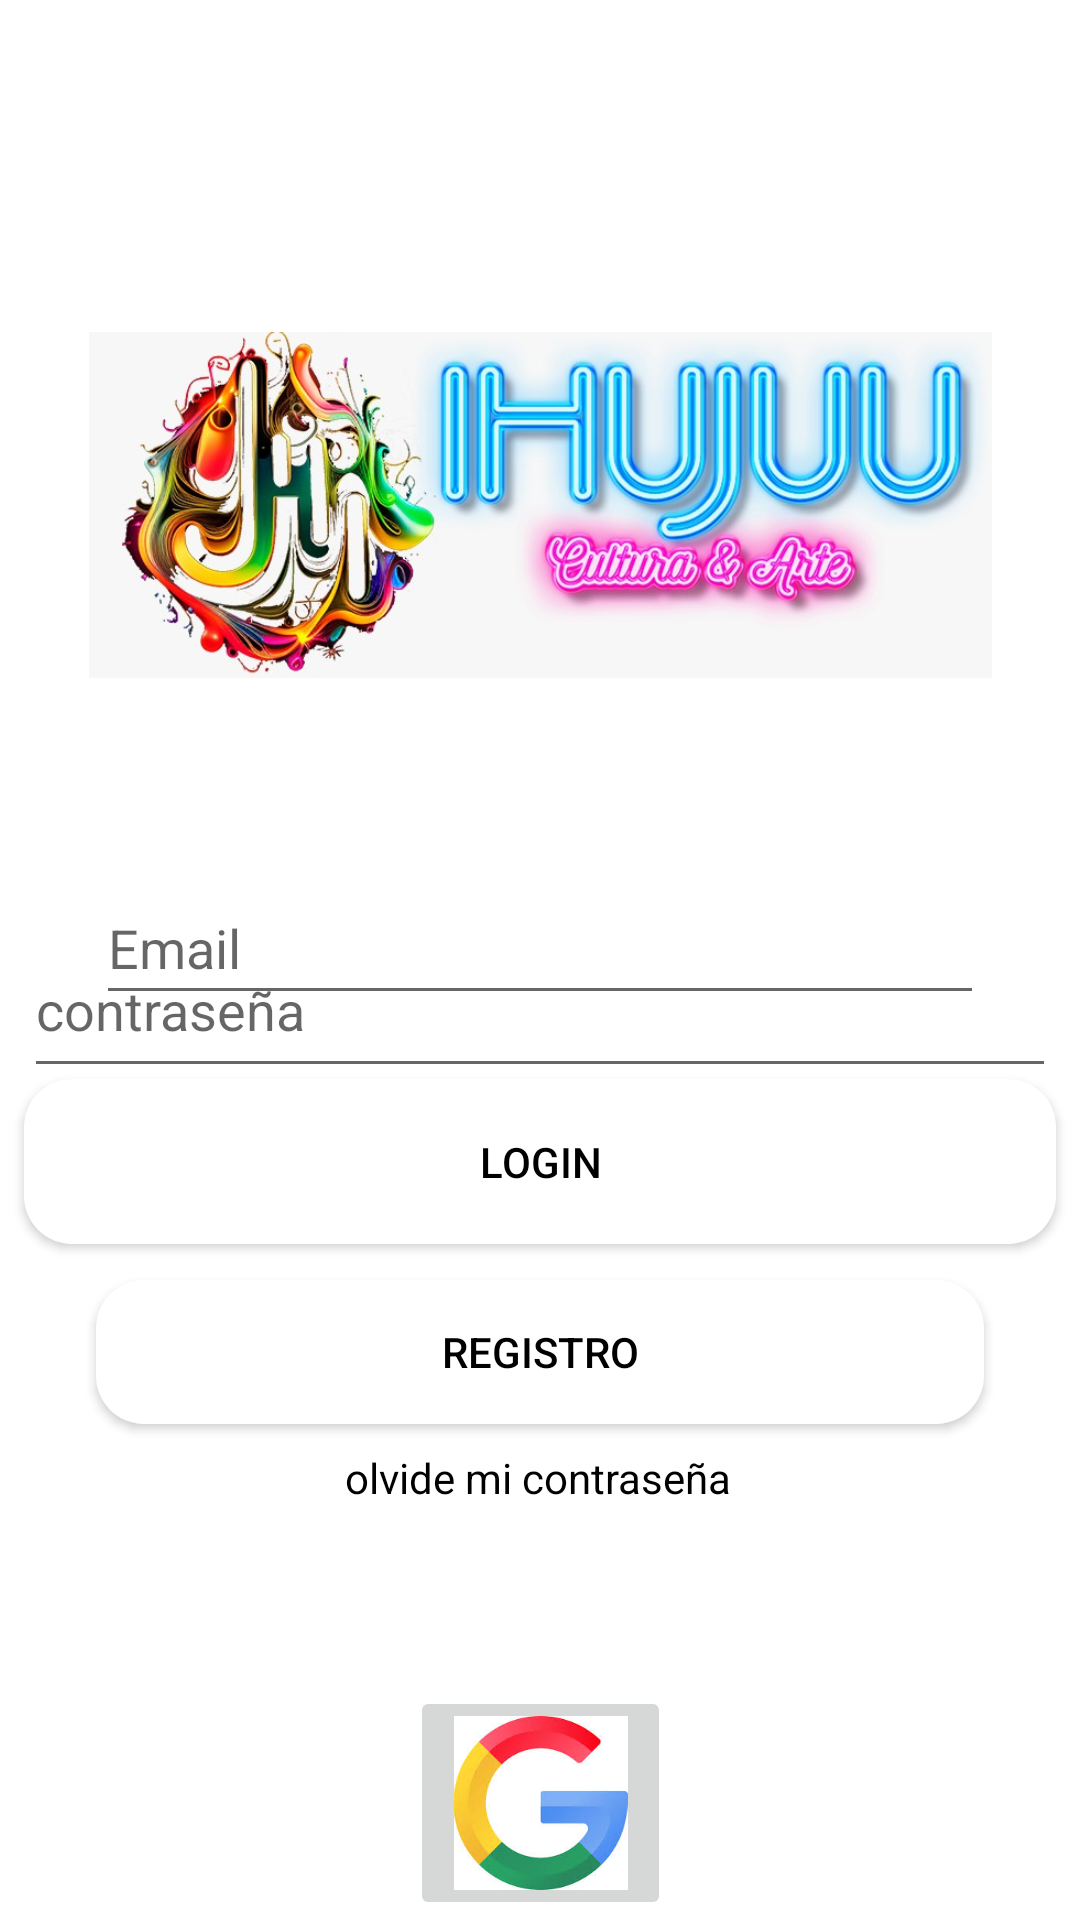

The Android layout XML behind this screen, and the referenced resources:
<!-- AndroidManifest.xml: application theme Theme.AppCompat.DayNight.NoActionBar -->
<!-- res/layout/activity_login.xml -->
<?xml version="1.0" encoding="utf-8"?>
<androidx.constraintlayout.widget.ConstraintLayout xmlns:android="http://schemas.android.com/apk/res/android"
    xmlns:app="http://schemas.android.com/apk/res-auto"
    xmlns:tools="http://schemas.android.com/tools"
    android:layout_width="match_parent"
    android:layout_height="match_parent"
    android:background="#FFFFFF"
    tools:context=".login">

    <ImageView
        android:id="@+id/imageView2"
        android:layout_width="301dp"
        android:layout_height="228dp"
        android:layout_marginTop="8dp"
        app:layout_constraintBottom_toBottomOf="parent"
        app:layout_constraintEnd_toEndOf="parent"
        app:layout_constraintStart_toStartOf="parent"
        app:layout_constraintTop_toTopOf="parent"
        app:layout_constraintVertical_bias="0.115"
        app:srcCompat="@drawable/logo_ihujuu" />

    <EditText
        android:id="@+id/email"
        android:layout_width="match_parent"
        android:layout_height="wrap_content"
        android:layout_marginStart="32dp"
        android:layout_marginTop="8dp"
        android:layout_marginEnd="32dp"
        android:ems="10"
        android:hint="Email"
        android:inputType="textPersonName"
        android:minHeight="48dp"
        app:layout_constraintEnd_toEndOf="parent"
        app:layout_constraintStart_toStartOf="parent"
        app:layout_constraintTop_toBottomOf="@+id/imageView2"
        android:textColor="@color/black"/>

    <Button
        android:id="@+id/loginbutton"
        android:layout_width="344dp"
        android:layout_height="55dp"
        android:background="@drawable/button_rounded"
        android:text="login"
        android:textColor="@color/black"
        app:layout_constraintBottom_toBottomOf="parent"
        app:layout_constraintEnd_toEndOf="parent"
        app:layout_constraintHorizontal_bias="0.492"
        app:layout_constraintStart_toStartOf="parent"
        app:layout_constraintTop_toTopOf="parent"
        app:layout_constraintVertical_bias="0.615" />

    <Button
        android:id="@+id/btncrearcuentanueva1"
        android:layout_width="match_parent"
        android:layout_height="wrap_content"
        android:layout_marginStart="32dp"
        android:layout_marginTop="12dp"
        android:layout_marginEnd="32dp"
        android:background="@drawable/button_rounded"
        android:text="registro"
        android:textColor="@color/black"
        app:layout_constraintEnd_toEndOf="parent"
        app:layout_constraintHorizontal_bias="1.0"
        app:layout_constraintStart_toStartOf="parent"
        app:layout_constraintTop_toBottomOf="@+id/loginbutton" />

    <ImageButton
        android:id="@+id/imageButton"
        android:layout_width="87dp"
        android:layout_height="78dp"
        android:scaleType="fitCenter"
        app:layout_constraintBottom_toBottomOf="parent"
        app:layout_constraintEnd_toEndOf="parent"
        app:layout_constraintStart_toStartOf="parent"
        app:layout_constraintVertical_bias="0.36"
        app:srcCompat="@drawable/google" />

    <TextView
        android:id="@+id/btnOlvidar"
        android:layout_width="wrap_content"
        android:layout_height="wrap_content"
        android:text="@string/strOlvidar"
        app:layout_constraintBottom_toBottomOf="parent"
        app:layout_constraintEnd_toEndOf="parent"
        app:layout_constraintHorizontal_bias="0.498"
        app:layout_constraintStart_toStartOf="parent"
        app:layout_constraintTop_toTopOf="parent"
        app:layout_constraintVertical_bias="0.778"
        android:clickable="true"
        android:textColor="@color/black" />

    <EditText
        android:id="@+id/password"
        android:layout_width="344dp"
        android:layout_height="55dp"
        android:ems="10"
        android:hint="contraseña"
        android:inputType="textPassword"
        app:layout_constraintBottom_toBottomOf="parent"
        app:layout_constraintEnd_toEndOf="parent"
        app:layout_constraintHorizontal_bias="0.497"
        app:layout_constraintStart_toStartOf="parent"
        app:layout_constraintTop_toTopOf="parent"
        app:layout_constraintVertical_bias="0.526" />

</androidx.constraintlayout.widget.ConstraintLayout>
<!-- resources referenced by this layout -->
<resources>
  <!-- drawable button_rounded (drawable) -->
  <?xml version="1.0" encoding="utf-8"?>
  <shape xmlns:android="http://schemas.android.com/apk/res/android">
      <corners android:radius="16dp" />
      <solid android:color="@color/design_default_color_on_primary"/>
  
  </shape>
  <!-- drawable google: jpg bitmap (drawable, 7204 bytes) -->
  <!-- drawable logo_ihujuu: jpeg bitmap (drawable-v24, 82605 bytes) -->
  <string name="strOlvidar">olvide mi contraseña</string>
  <!-- not gathered from this repository: default colours our renderer supplied (Android Studio template values) -->
  <color name="black">#FF000000</color>
</resources>
